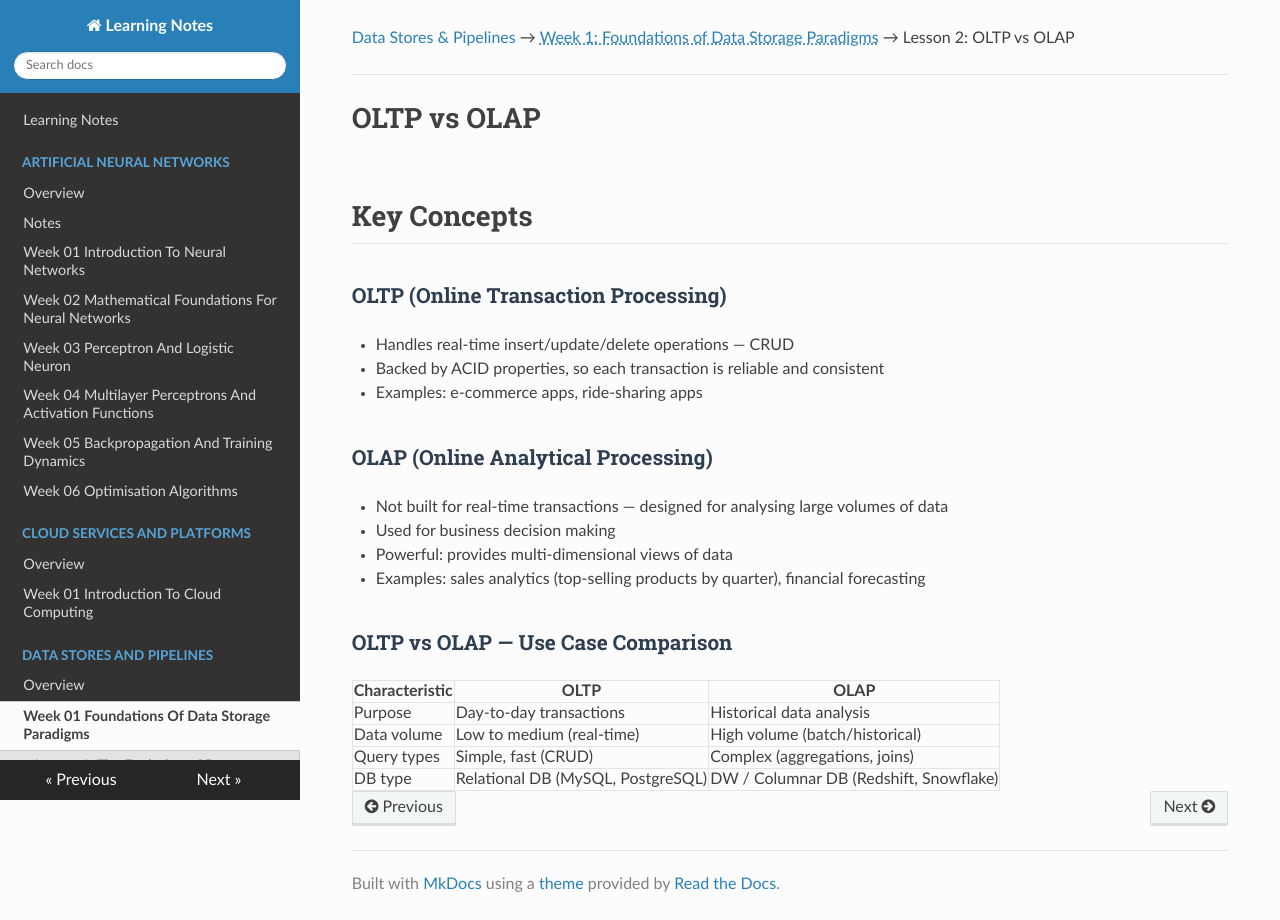

repository: renugasaraswathy/m-sc-data-science-ai · page: data-stores-and-pipelines/week-01-foundations-of-data-storage-paradigms/lesson-02-oltp-vs-olap/index.html · generator: mkdocs

---
title: "Lesson 2: OLTP vs OLAP"
---

[Data Stores & Pipelines](../../index.md) → <span class="week-crumb">Week 1: Foundations of Data Storage Paradigms</span> → Lesson 2: OLTP vs OLAP

---

# OLTP vs OLAP

## Key Concepts

### OLTP (Online Transaction Processing)
- Handles real-time insert/update/delete operations — CRUD
- Backed by ACID properties, so each transaction is reliable and consistent
- Examples: e-commerce apps, ride-sharing apps

### OLAP (Online Analytical Processing)
- Not built for real-time transactions — designed for analysing large volumes of data
- Used for business decision making
- Powerful: provides multi-dimensional views of data
- Examples: sales analytics (top-selling products by quarter), financial forecasting

### OLTP vs OLAP — Use Case Comparison

| Characteristic | OLTP | OLAP |
|---|---|---|
| Purpose | Day-to-day transactions | Historical data analysis |
| Data volume | Low to medium (real-time) | High volume (batch/historical) |
| Query types | Simple, fast (CRUD) | Complex (aggregations, joins) |
| DB type | Relational DB (MySQL, PostgreSQL) | DW / Columnar DB (Redshift, Snowflake) |
